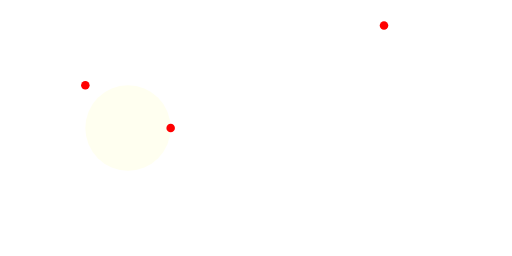
t = 0.00 s
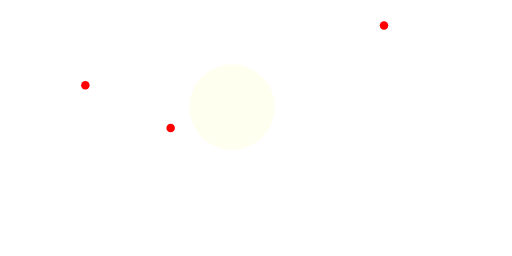
t = 1.67 s
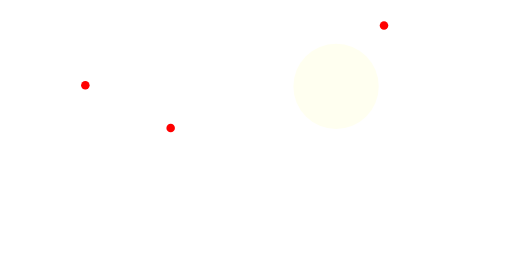
t = 3.33 s
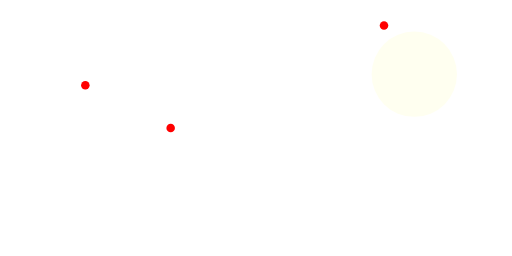
t = 5.00 s
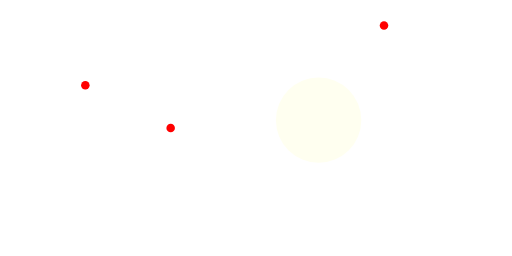
t = 6.67 s
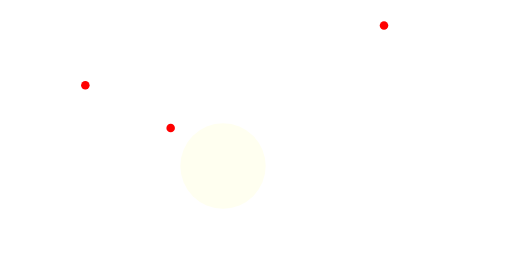
t = 8.33 s

The animated SVG that drew these frames (rendered in a browser with its animation timeline set to each time). Animation: 1 SMIL element (animateMotion=1); one cycle of 10.00 s, repeats indefinitely.

<?xml version="1.0" encoding="UTF-8"?>
<svg width="600px" height="300px" viewBox="0 0 600 300" version="1.1" xmlns="http://www.w3.org/2000/svg" xmlns:xlink="http://www.w3.org/1999/xlink" preserveAspectRatio="xMidYMid">

<circle cx="50" cy="50" r="50" fill="ivory">
   <animateMotion dur="10s" 
      values="100,100; 450,30; 200,150; 100,100" 
      repeatCount="indefinite" />
</circle>
<circle cx="100" cy="100" r="5" fill="#ff0000"/>
<circle cx="450" cy="30" r="5" fill="#ff0000"/>
<circle cx="200" cy="150" r="5" fill="#ff0000"/>

</svg>